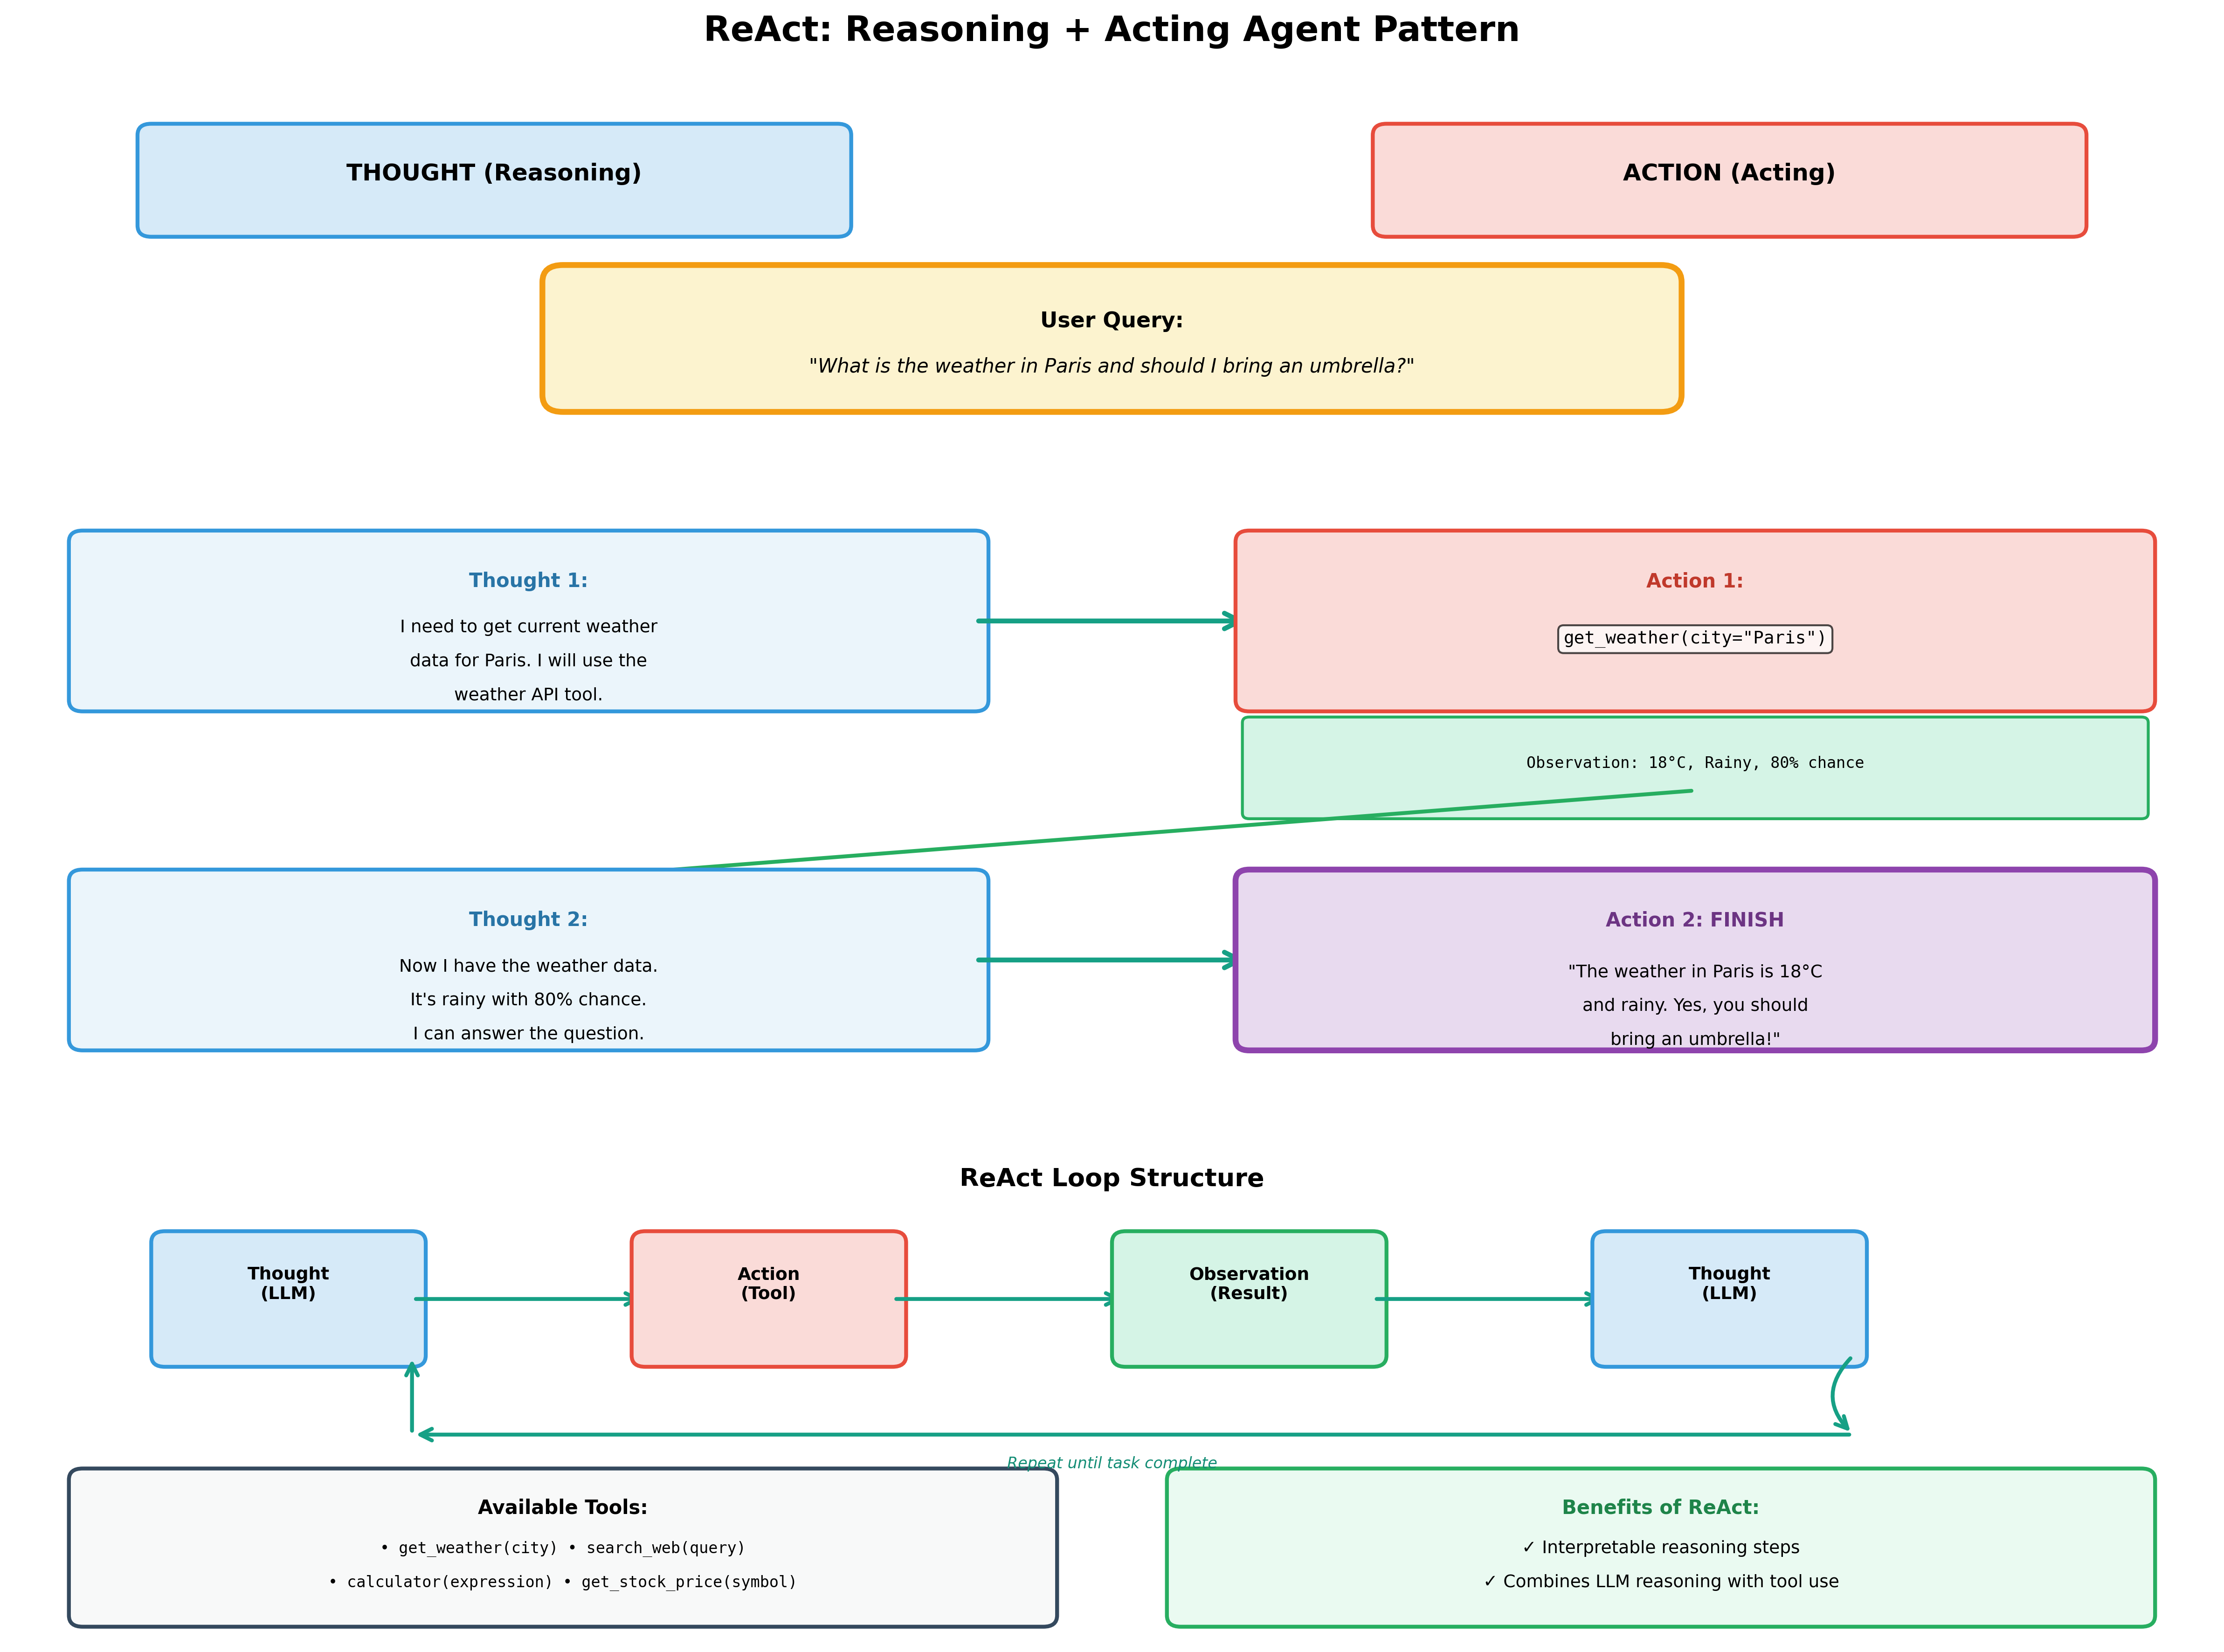

This figure's Python source:
"""
ReAct Agent Pattern Visualization
Shows Reasoning + Acting loop
"""

import matplotlib.pyplot as plt
import matplotlib.patches as mpatches
from matplotlib.patches import FancyBboxPatch, FancyArrowPatch, Circle
import numpy as np

def visualize_react():
    """Visualize ReAct (Reasoning + Acting) agent pattern."""

    fig, ax = plt.subplots(1, 1, figsize=(16, 12))
    fig.suptitle('ReAct: Reasoning + Acting Agent Pattern', fontsize=18, fontweight='bold')

    ax.set_xlim(0, 16)
    ax.set_ylim(0, 14)
    ax.axis('off')

    # Title boxes
    thought_title = FancyBboxPatch((1, 12.5), 5, 0.8, boxstyle="round,pad=0.1",
                                    edgecolor='#3498DB', facecolor='#D6EAF8', linewidth=2)
    ax.add_patch(thought_title)
    ax.text(3.5, 12.9, 'THOUGHT (Reasoning)', ha='center', fontsize=12, fontweight='bold')

    action_title = FancyBboxPatch((10, 12.5), 5, 0.8, boxstyle="round,pad=0.1",
                                   edgecolor='#E74C3C', facecolor='#FADBD8', linewidth=2)
    ax.add_patch(action_title)
    ax.text(12.5, 12.9, 'ACTION (Acting)', ha='center', fontsize=12, fontweight='bold')

    # Example: "What's the weather in Paris?"
    query_box = FancyBboxPatch((4, 11), 8, 1, boxstyle="round,pad=0.15",
                                edgecolor='#F39C12', facecolor='#FCF3CF', linewidth=3)
    ax.add_patch(query_box)
    ax.text(8, 11.6, 'User Query:', ha='center', fontsize=11, fontweight='bold')
    ax.text(8, 11.2, '"What is the weather in Paris and should I bring an umbrella?"',
            ha='center', fontsize=10, style='italic')

    # Cycle 1
    y_pos = 9
    step_num = 1

    # Thought 1
    thought1 = FancyBboxPatch((0.5, y_pos-0.7), 6.5, 1.4, boxstyle="round,pad=0.1",
                               edgecolor='#3498DB', facecolor='#EBF5FB', linewidth=2)
    ax.add_patch(thought1)
    ax.text(3.75, y_pos + 0.3, f'Thought {step_num}:', ha='center', fontsize=10, fontweight='bold',
            color='#2874A6')
    ax.text(3.75, y_pos - 0.1, 'I need to get current weather', ha='center', fontsize=9)
    ax.text(3.75, y_pos - 0.4, 'data for Paris. I will use the', ha='center', fontsize=9)
    ax.text(3.75, y_pos - 0.7, 'weather API tool.', ha='center', fontsize=9)

    # Arrow
    arrow = FancyArrowPatch((7, y_pos), (9, y_pos), arrowstyle='->', mutation_scale=20,
                             linewidth=2.5, color='#16A085')
    ax.add_patch(arrow)

    # Action 1
    action1 = FancyBboxPatch((9, y_pos-0.7), 6.5, 1.4, boxstyle="round,pad=0.1",
                              edgecolor='#E74C3C', facecolor='#FADBD8', linewidth=2)
    ax.add_patch(action1)
    ax.text(12.25, y_pos + 0.3, f'Action {step_num}:', ha='center', fontsize=10, fontweight='bold',
            color='#C0392B')
    ax.text(12.25, y_pos - 0.2, 'get_weather(city="Paris")', ha='center', fontsize=9,
            family='monospace', bbox=dict(boxstyle='round', facecolor='white', alpha=0.7))

    # Observation 1
    obs1 = FancyBboxPatch((9, y_pos-1.7), 6.5, 0.8, boxstyle="round,pad=0.05",
                           edgecolor='#27AE60', facecolor='#D5F4E6', linewidth=1.5)
    ax.add_patch(obs1)
    ax.text(12.25, y_pos - 1.3, 'Observation: 18°C, Rainy, 80% chance', ha='center',
            fontsize=8, family='monospace')

    # Cycle 2
    y_pos = 6
    step_num = 2

    # Arrow down
    arrow = FancyArrowPatch((12.25, 7.5), (3.75, 6.7), arrowstyle='->', mutation_scale=15,
                             linewidth=2, color='#27AE60')
    ax.add_patch(arrow)

    # Thought 2
    thought2 = FancyBboxPatch((0.5, y_pos-0.7), 6.5, 1.4, boxstyle="round,pad=0.1",
                               edgecolor='#3498DB', facecolor='#EBF5FB', linewidth=2)
    ax.add_patch(thought2)
    ax.text(3.75, y_pos + 0.3, f'Thought {step_num}:', ha='center', fontsize=10, fontweight='bold',
            color='#2874A6')
    ax.text(3.75, y_pos - 0.1, 'Now I have the weather data.', ha='center', fontsize=9)
    ax.text(3.75, y_pos - 0.4, 'It\'s rainy with 80% chance.', ha='center', fontsize=9)
    ax.text(3.75, y_pos - 0.7, 'I can answer the question.', ha='center', fontsize=9)

    # Arrow
    arrow = FancyArrowPatch((7, y_pos), (9, y_pos), arrowstyle='->', mutation_scale=20,
                             linewidth=2.5, color='#16A085')
    ax.add_patch(arrow)

    # Action 2 (Final answer)
    action2 = FancyBboxPatch((9, y_pos-0.7), 6.5, 1.4, boxstyle="round,pad=0.1",
                              edgecolor='#8E44AD', facecolor='#E8DAEF', linewidth=3)
    ax.add_patch(action2)
    ax.text(12.25, y_pos + 0.3, f'Action {step_num}: FINISH', ha='center', fontsize=10,
            fontweight='bold', color='#6C3483')
    ax.text(12.25, y_pos - 0.15, '"The weather in Paris is 18°C', ha='center', fontsize=9)
    ax.text(12.25, y_pos - 0.45, 'and rainy. Yes, you should', ha='center', fontsize=9)
    ax.text(12.25, y_pos - 0.75, 'bring an umbrella!"', ha='center', fontsize=9)

    # ReAct loop diagram (bottom)
    loop_y = 3
    ax.text(8, 4, 'ReAct Loop Structure', ha='center', fontsize=13, fontweight='bold')

    # Loop boxes
    loop_boxes = [
        ('Thought\n(LLM)', 2, loop_y, '#3498DB', '#D6EAF8'),
        ('Action\n(Tool)', 5.5, loop_y, '#E74C3C', '#FADBD8'),
        ('Observation\n(Result)', 9, loop_y, '#27AE60', '#D5F4E6'),
        ('Thought\n(LLM)', 12.5, loop_y, '#3498DB', '#D6EAF8')
    ]

    for i, (label, x, y, edge_col, face_col) in enumerate(loop_boxes):
        box = FancyBboxPatch((x-0.9, y-0.5), 1.8, 1, boxstyle="round,pad=0.1",
                              edgecolor=edge_col, facecolor=face_col, linewidth=2)
        ax.add_patch(box)
        ax.text(x, y, label, ha='center', fontsize=9, fontweight='bold')

        if i < len(loop_boxes) - 1:
            next_x = loop_boxes[i+1][1]
            arrow = FancyArrowPatch((x+0.9, y), (next_x-0.9, y), arrowstyle='->',
                                     mutation_scale=15, linewidth=2, color='#16A085')
            ax.add_patch(arrow)

    # Return arrow
    return_arrow = FancyArrowPatch((13.4, loop_y-0.5), (13.4, loop_y-1.2), arrowstyle='->',
                                    mutation_scale=15, linewidth=2, color='#16A085',
                                    connectionstyle="arc3,rad=.5")
    ax.add_patch(return_arrow)
    return_arrow2 = FancyArrowPatch((13.4, loop_y-1.2), (2.9, loop_y-1.2), arrowstyle='->',
                                     mutation_scale=15, linewidth=2, color='#16A085')
    ax.add_patch(return_arrow2)
    return_arrow3 = FancyArrowPatch((2.9, loop_y-1.2), (2.9, loop_y-0.5), arrowstyle='->',
                                     mutation_scale=15, linewidth=2, color='#16A085')
    ax.add_patch(return_arrow3)
    ax.text(8, loop_y-1.5, 'Repeat until task complete', ha='center', fontsize=8,
            style='italic', color='#138D75')

    # Available tools box
    tools_box = FancyBboxPatch((0.5, 0.2), 7, 1.2, boxstyle="round,pad=0.1",
                                edgecolor='#34495E', facecolor='#F8F9F9', linewidth=2)
    ax.add_patch(tools_box)
    ax.text(4, 1.1, 'Available Tools:', ha='center', fontsize=10, fontweight='bold')
    ax.text(4, 0.75, '• get_weather(city) • search_web(query)', ha='center', fontsize=8,
            family='monospace')
    ax.text(4, 0.45, '• calculator(expression) • get_stock_price(symbol)', ha='center',
            fontsize=8, family='monospace')

    # Key benefits box
    benefits_box = FancyBboxPatch((8.5, 0.2), 7, 1.2, boxstyle="round,pad=0.1",
                                   edgecolor='#27AE60', facecolor='#EAFAF1', linewidth=2)
    ax.add_patch(benefits_box)
    ax.text(12, 1.1, 'Benefits of ReAct:', ha='center', fontsize=10, fontweight='bold',
            color='#1E8449')
    ax.text(12, 0.75, '✓ Interpretable reasoning steps', ha='center', fontsize=9)
    ax.text(12, 0.45, '✓ Combines LLM reasoning with tool use', ha='center', fontsize=9)

    plt.tight_layout()
    plt.savefig('Learnings/Module 16 - RAG Vector Databases and AI Agents/visualizations/02_react_agent.png',
                dpi=300, bbox_inches='tight')
    print("✓ Created: 02_react_agent.png")
    plt.close()

if __name__ == "__main__":
    visualize_react()
